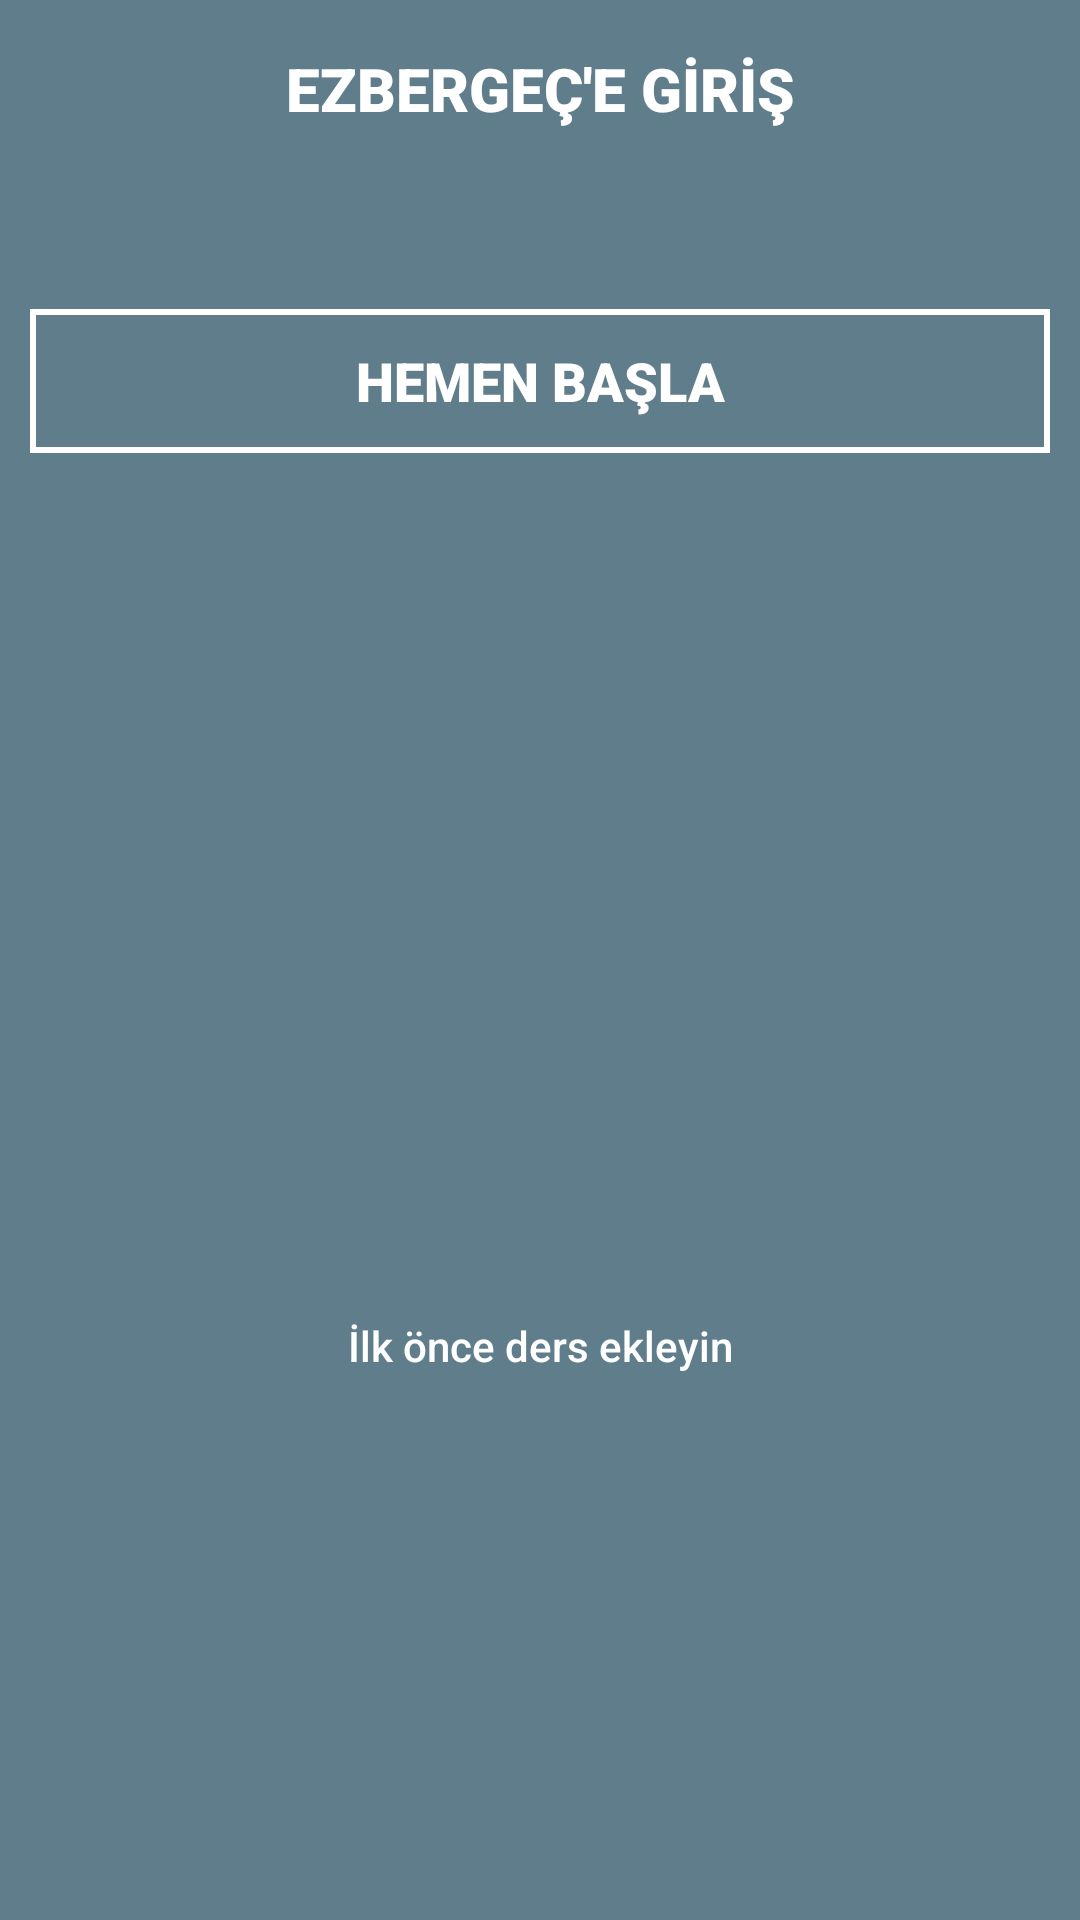

Write the Android layout XML for this screen, with the resource values it uses.
<!-- AndroidManifest.xml: application theme AppTheme -->
<!-- res/layout/slider.xml -->
<?xml version="1.0" encoding="utf-8"?>
<android.support.constraint.ConstraintLayout xmlns:android="http://schemas.android.com/apk/res/android"
    xmlns:app="http://schemas.android.com/apk/res-auto"
    xmlns:tools="http://schemas.android.com/tools"
    android:id="@+id/sliderLayout"
    android:layout_width="match_parent"
    android:layout_height="match_parent"
    android:background="@color/primary"
    tools:context=".Activities.Slider">

    <ImageView
        android:id="@+id/slider_resim"
        android:layout_width="wrap_content"
        android:layout_height="370dp"
        android:layout_marginTop="16dp"
        android:visibility="invisible"
        app:layout_constraintBottom_toTopOf="@+id/slider_aciklama"
        app:layout_constraintEnd_toEndOf="parent"
        app:layout_constraintStart_toStartOf="parent"
        app:layout_constraintTop_toBottomOf="@+id/textView7"
        app:srcCompat="@drawable/tutorial1" />

    <TextView
        android:id="@+id/textView7"
        android:layout_width="wrap_content"
        android:layout_height="wrap_content"
        android:layout_marginTop="16dp"
        android:fontFamily="sans-serif-black"
        android:text="EZBERGEÇ'E GİRİŞ"
        android:textColor="@color/icons"
        android:textSize="20sp"
        app:layout_constraintEnd_toEndOf="parent"
        app:layout_constraintStart_toStartOf="parent"
        app:layout_constraintTop_toTopOf="parent" />

    <TextView
        android:id="@+id/slider_aciklama"
        android:layout_width="match_parent"
        android:layout_height="wrap_content"
        android:layout_margin="10dp"
        android:layout_marginTop="16dp"
        android:fontFamily="sans-serif-medium"
        android:text="İlk önce ders ekleyin"
        android:textAlignment="center"
        android:textColor="@color/icons"
        app:layout_constraintEnd_toEndOf="parent"
        app:layout_constraintStart_toStartOf="parent"
        app:layout_constraintTop_toBottomOf="@+id/slider_resim" />

    <FrameLayout
        android:id="@+id/sliderFrame"
        android:layout_width="match_parent"
        android:layout_height="wrap_content"
        android:background="@drawable/square_beyaz"
        app:layout_constraintEnd_toEndOf="parent"
        android:layout_marginTop="8dp"
        android:layout_margin="10dp"
        app:layout_constraintStart_toStartOf="parent"
        app:layout_constraintTop_toBottomOf="@+id/sliderLogo" >

        <Button
            android:id="@+id/sliderButton"
            android:layout_width="match_parent"
            android:layout_height="wrap_content"
            android:background="?attr/selectableItemBackground"
            android:clickable="true"
            android:focusable="true"
            android:fontFamily="sans-serif-black"
            android:text="@string/hemenBasla"
            android:textColor="@color/icons"
            android:textSize="18sp"
            android:textStyle="bold"
            android:visibility="visible" />
    </FrameLayout>

    <ImageView
        android:id="@+id/sliderLogo"
        android:layout_width="wrap_content"
        android:layout_height="wrap_content"
        android:layout_marginTop="50dp"
        android:visibility="invisible"
        app:layout_constraintEnd_toEndOf="parent"
        app:layout_constraintStart_toStartOf="parent"
        app:layout_constraintTop_toBottomOf="@+id/textView7"
        app:srcCompat="@drawable/logo" />
</android.support.constraint.ConstraintLayout>
<!-- resources referenced by this layout -->
<resources>
  <color name="icons">#FFFFFF</color>
  <color name="primary">#607D8B</color>
  <!-- drawable logo: png bitmap (mipmap-hdpi, 4189 bytes) -->
  <!-- drawable square_beyaz (drawable) -->
  <?xml version="1.0" encoding="utf-8"?>
  <shape xmlns:android="http://schemas.android.com/apk/res/android">
      <stroke android:width="2dp" android:color="@color/icons" />
  </shape>
  <!-- drawable tutorial1: png bitmap (drawable, 35091 bytes) -->
  <string name="hemenBasla">Hemen Başla</string>
  <style name="AppTheme" parent="Theme.AppCompat.Light.DarkActionBar">
          
          <item name="colorPrimary">@color/primary</item>
          <item name="colorPrimaryDark">@color/primary_dark</item>
          <item name="colorAccent">@color/primary_dark</item>
          <item name="windowNoTitle">true</item>
          <item name="windowActionBar">false</item>
      </style>
  <color name="primary_dark">#455A64</color>
</resources>
